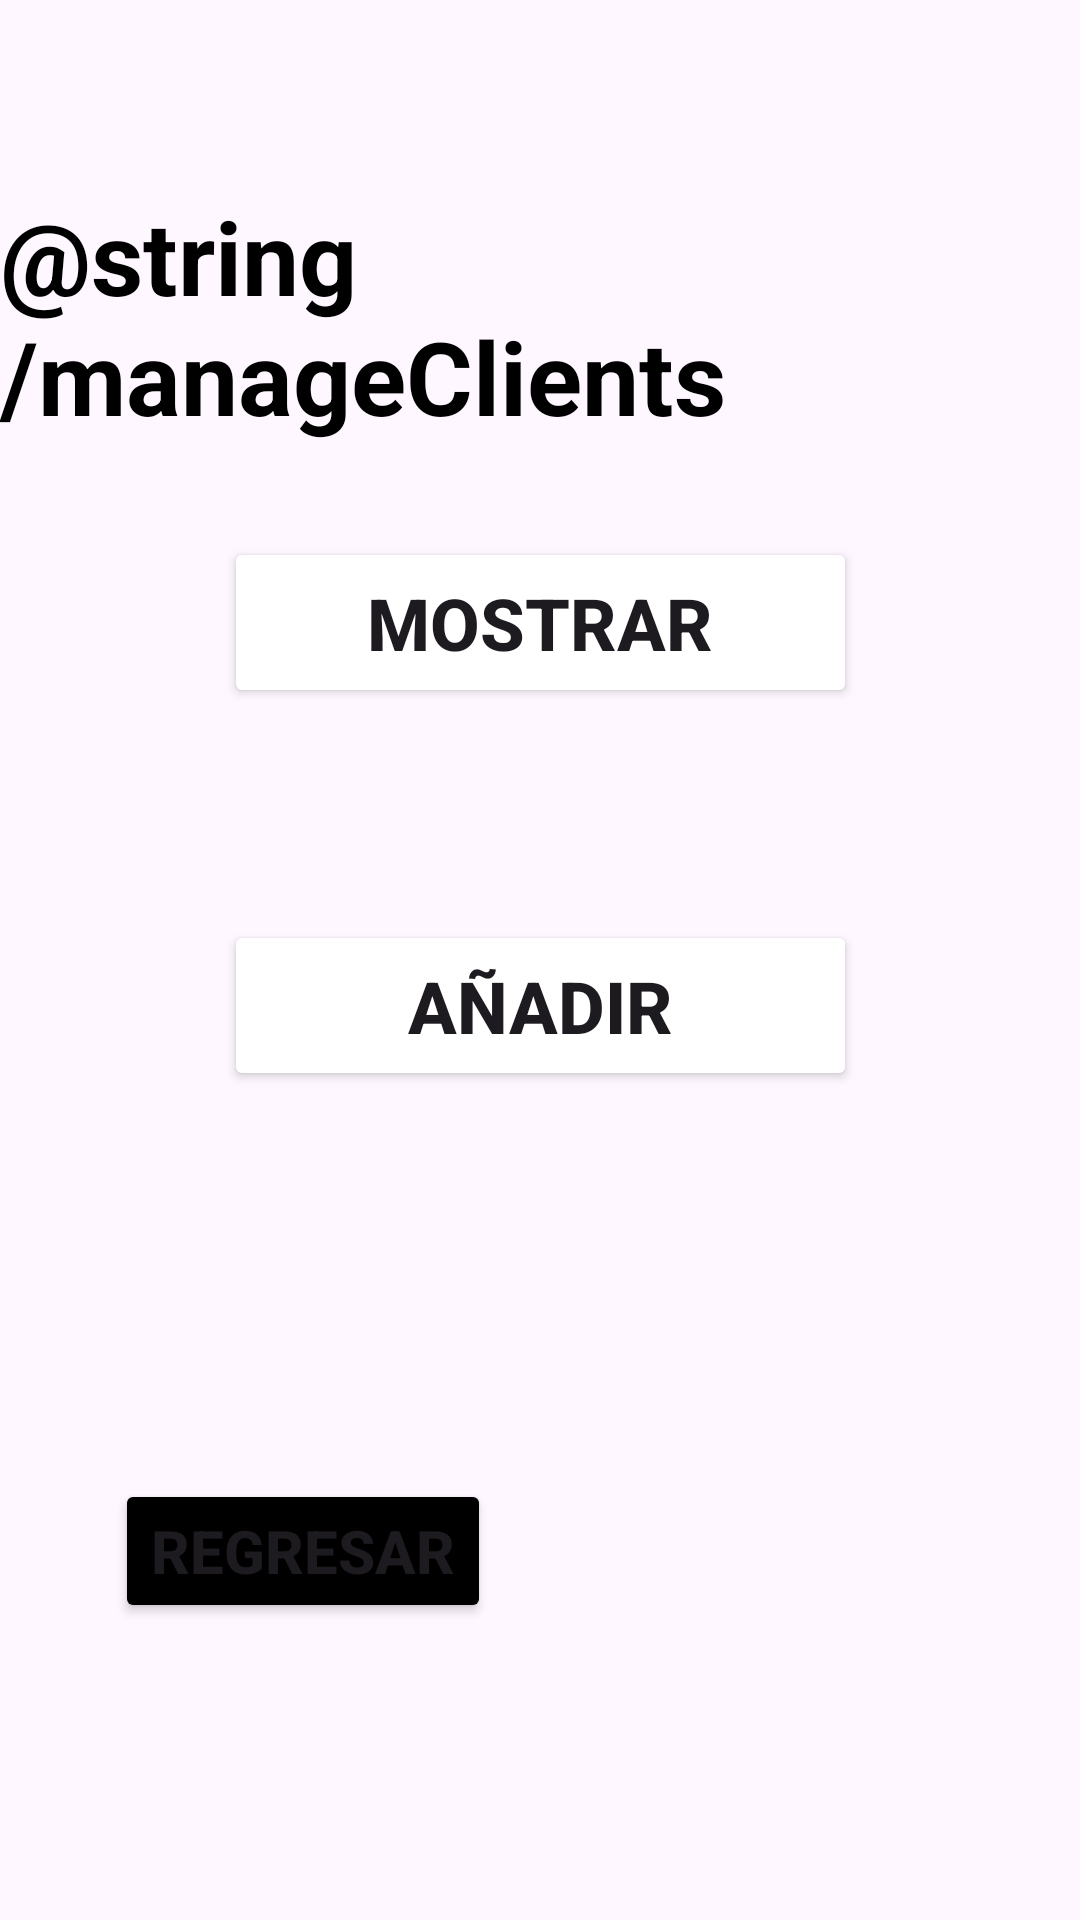

Android layout source for this screen:
<!-- AndroidManifest.xml: application theme Theme.AcuarioAncla0 -->
<!-- res/layout/activity_manager.xml -->
<?xml version="1.0" encoding="utf-8"?>
<androidx.constraintlayout.widget.ConstraintLayout xmlns:android="http://schemas.android.com/apk/res/android"
    xmlns:app="http://schemas.android.com/apk/res-auto"
    xmlns:tools="http://schemas.android.com/tools"
    android:id="@+id/main"
    android:layout_width="match_parent"
    android:layout_height="match_parent"
    tools:context=".manager">

    <Button
        android:id="@+id/button"
        android:layout_width="211dp"
        android:layout_height="57dp"
        android:backgroundTint="@color/blue"
        android:text="@string/add"
        android:textSize="24sp"
        android:textStyle="bold"
        app:layout_constraintBottom_toBottomOf="parent"
        app:layout_constraintEnd_toEndOf="parent"
        app:layout_constraintStart_toStartOf="parent"
        app:layout_constraintTop_toTopOf="parent"
        app:layout_constraintVertical_bias="0.526" />

    <Button
        android:id="@+id/button2"
        android:layout_width="211dp"
        android:layout_height="57dp"
        android:backgroundTint="@color/blue"
        android:text="@string/edit"
        android:textSize="24sp"
        android:textStyle="bold"
        app:layout_constraintBottom_toBottomOf="parent"
        app:layout_constraintEnd_toEndOf="parent"
        app:layout_constraintStart_toStartOf="parent"
        app:layout_constraintTop_toTopOf="parent"
        app:layout_constraintVertical_bias="0.307" />

    <Button
        android:id="@+id/btnGoBack"
        android:layout_width="wrap_content"
        android:layout_height="wrap_content"
        android:backgroundTint="@color/black"
        android:text="@string/goBack"
        android:textSize="20sp"
        android:textStyle="bold"
        app:layout_constraintBottom_toBottomOf="parent"
        app:layout_constraintEnd_toEndOf="parent"
        app:layout_constraintHorizontal_bias="0.164"
        app:layout_constraintStart_toStartOf="parent"
        app:layout_constraintTop_toTopOf="parent"
        app:layout_constraintVertical_bias="0.833" />

    <TextView
        android:id="@+id/textView6"
        android:layout_width="wrap_content"
        android:layout_height="wrap_content"
        android:text="@string/manageClients"
        android:textColor="@color/black"
        android:textSize="34sp"
        android:textStyle="bold"
        app:layout_constraintBottom_toBottomOf="parent"
        app:layout_constraintEnd_toEndOf="parent"
        app:layout_constraintHorizontal_bias="0.433"
        app:layout_constraintStart_toStartOf="parent"
        app:layout_constraintTop_toTopOf="parent"
        app:layout_constraintVertical_bias="0.113" />
</androidx.constraintlayout.widget.ConstraintLayout>
<!-- resources referenced by this layout -->
<resources>
  <string name="add">Añadir</string>
  <string name="edit">Mostrar</string>
  <string name="goBack">Regresar</string>
  <style name="Theme.AcuarioAncla0" parent="Base.Theme.AcuarioAncla0" />
  <style name="Base.Theme.AcuarioAncla0" parent="Theme.Material3.DayNight.NoActionBar">
          
          
      </style>
  <!-- not gathered from this repository: default colours our renderer supplied (Android Studio template values) -->
  <color name="black">#FF000000</color>
</resources>
